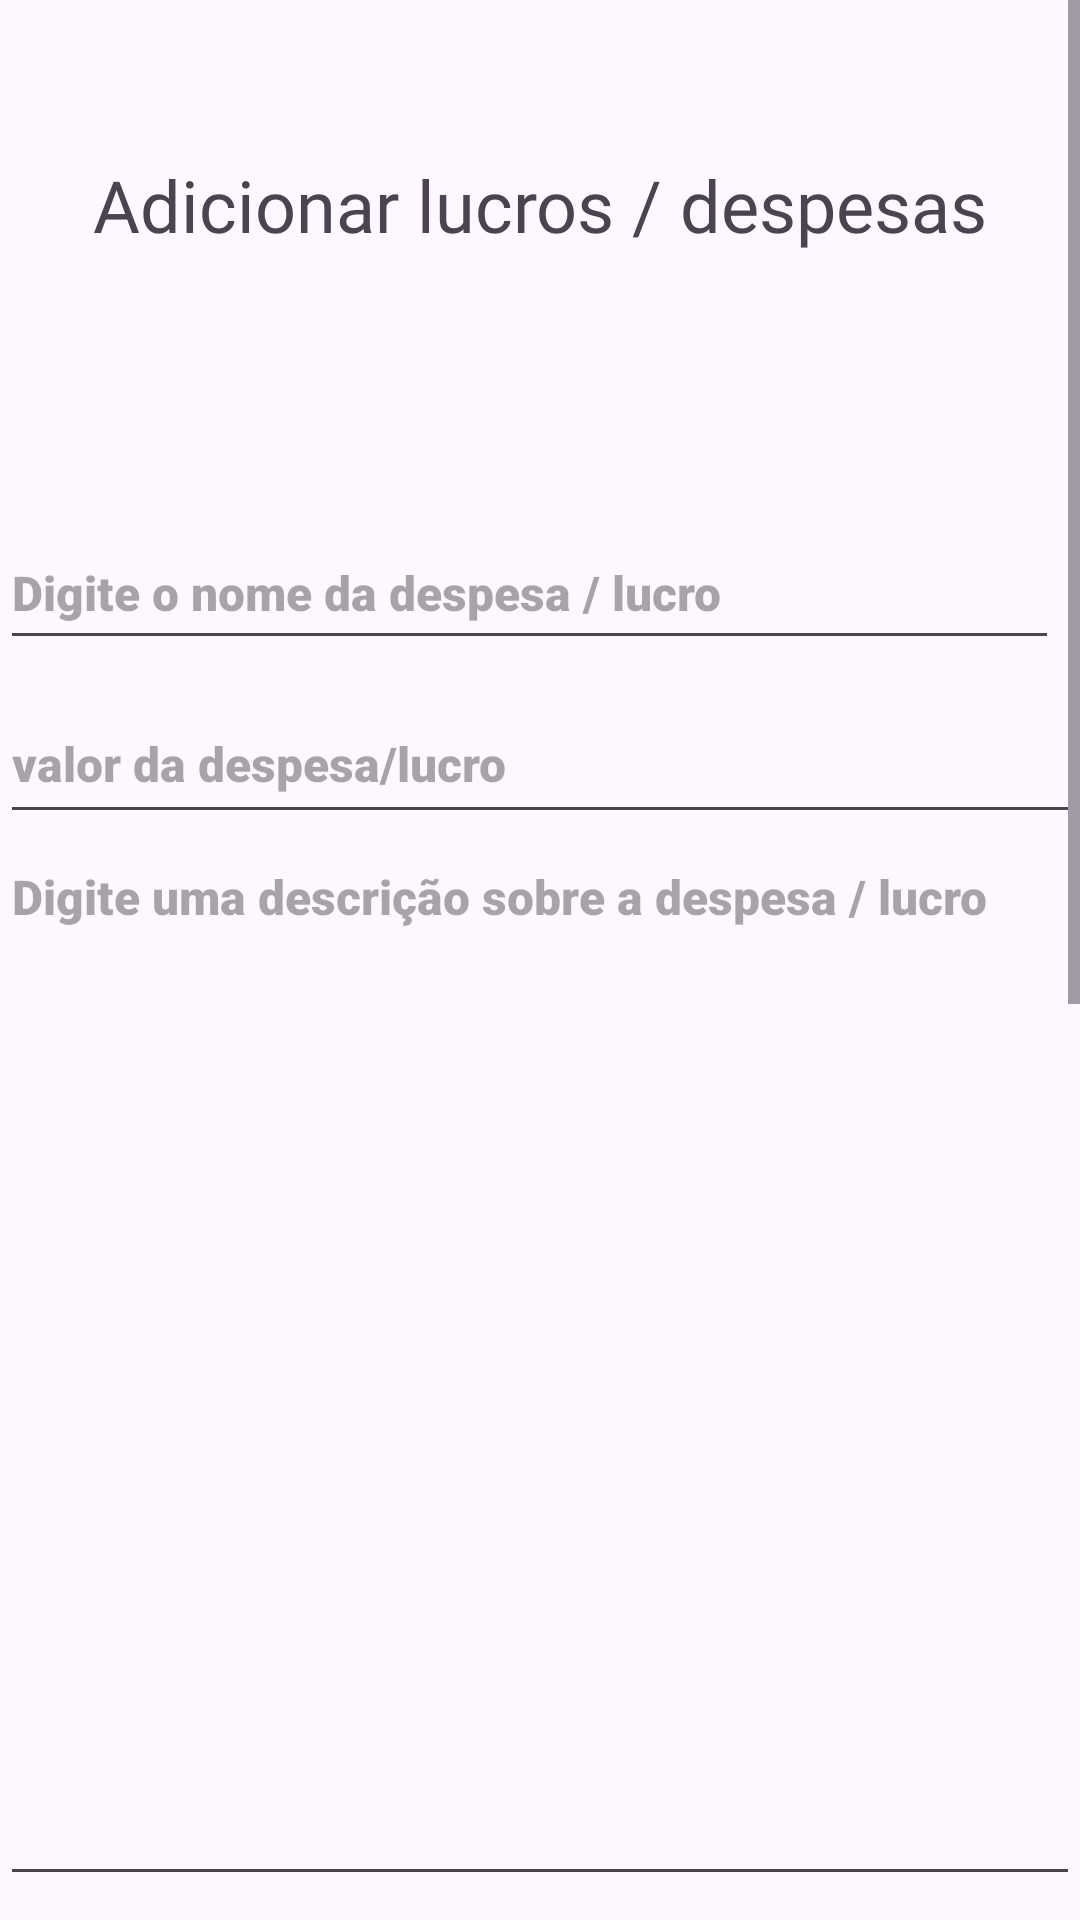

Android layout source for this screen:
<!-- AndroidManifest.xml: application theme Theme.CrudApp -->
<!-- res/layout/activity_adicionar.xml -->
<?xml version="1.0" encoding="utf-8"?>
<androidx.constraintlayout.widget.ConstraintLayout xmlns:android="http://schemas.android.com/apk/res/android"
    xmlns:app="http://schemas.android.com/apk/res-auto"
    xmlns:tools="http://schemas.android.com/tools"
    android:layout_width="match_parent"
    android:layout_height="match_parent"
    tools:context=".Adicionar">

    <ScrollView
        android:layout_width="match_parent"
        android:layout_height="match_parent"
        tools:layout_editor_absoluteX="0dp"
        tools:layout_editor_absoluteY="0dp">

        <androidx.constraintlayout.widget.ConstraintLayout
            android:id="@+id/horizontalScrollView"
            android:layout_width="match_parent"
            android:layout_height="match_parent">


            <TextView
                android:id="@+id/labeladd"
                android:layout_width="wrap_content"
                android:layout_height="88dp"
                android:layout_marginLeft="30dp"
                android:layout_marginTop="52dp"
                android:layout_marginRight="30dp"
                android:fontFamily="@font/anton"
                android:shadowColor="#232222"
                android:text="Adicionar lucros / despesas"
                android:textSize="24sp"
                app:layout_constraintEnd_toEndOf="parent"
                app:layout_constraintStart_toStartOf="parent"
                app:layout_constraintTop_toTopOf="parent" />

            <EditText
                android:id="@+id/name"
                android:layout_width="0dp"
                android:layout_height="48dp"
                android:layout_marginTop="32dp"
                android:layout_marginEnd="7dp"
                android:ems="10"
                android:fontFamily="sans-serif-black"
                android:hint="Digite o nome da despesa / lucro"
                android:inputType="text"
                android:textSize="16sp"
                app:layout_constraintEnd_toEndOf="parent"
                app:layout_constraintStart_toStartOf="parent"
                app:layout_constraintTop_toBottomOf="@+id/labeladd" />

            <EditText
                android:id="@+id/valor"
                android:layout_width="0dp"
                android:layout_height="50dp"
                android:layout_marginTop="8dp"
                android:ems="10"
                android:fontFamily="sans-serif-black"
                android:hint="valor da despesa/lucro"
                android:inputType="numberDecimal"
                android:textSize="16sp"
                app:layout_constraintEnd_toEndOf="parent"
                app:layout_constraintHorizontal_bias="0.0"
                app:layout_constraintStart_toStartOf="parent"
                app:layout_constraintTop_toBottomOf="@+id/name" />

            <EditText
                android:id="@+id/descricao"
                android:layout_width="0dp"
                android:layout_height="354dp"
                android:ems="10"
                android:fontFamily="sans-serif-black"
                android:gravity="start|top"
                android:hint="Digite uma descrição sobre a despesa / lucro"
                android:inputType="text|textLongMessage|textMultiLine"
                android:textSize="16sp"
                app:layout_constraintEnd_toEndOf="parent"
                app:layout_constraintHorizontal_bias="0.0"
                app:layout_constraintStart_toStartOf="parent"
                app:layout_constraintTop_toBottomOf="@+id/valor" />

            <Button
                android:id="@+id/back"
                style="@style/Widget.AppCompat.Button"
                android:layout_width="0dp"
                android:layout_height="56dp"
                android:layout_marginTop="1dp"
                android:text="Voltar"
                app:layout_constraintEnd_toEndOf="parent"
                app:layout_constraintStart_toStartOf="parent"
                app:layout_constraintTop_toBottomOf="@+id/Add" />

            <Button
                android:id="@+id/Add"
                style="@style/Widget.AppCompat.Button"
                android:layout_width="0dp"
                android:layout_height="59dp"
                android:text="Adicionar"
                app:layout_constraintEnd_toEndOf="parent"
                app:layout_constraintHorizontal_bias="0.0"
                app:layout_constraintStart_toStartOf="parent"
                app:layout_constraintTop_toBottomOf="@+id/radioGroup2" />

            <RadioGroup
                android:id="@+id/radioGroup2"
                android:layout_width="0dp"
                android:layout_height="wrap_content"
                android:layout_marginTop="29dp"
                app:layout_constraintEnd_toEndOf="parent"
                app:layout_constraintStart_toStartOf="parent"
                app:layout_constraintTop_toBottomOf="@+id/calendarView">

                <RadioButton
                    android:id="@+id/RadioLucro"
                    android:layout_width="match_parent"
                    android:layout_height="wrap_content"
                    android:text="Lucro"
                    android:textSize="20sp" />

                <RadioButton
                    android:id="@+id/RadioDespesa"
                    android:layout_width="match_parent"
                    android:layout_height="wrap_content"
                    android:text="Despesa"
                    android:textSize="20sp" />

            </RadioGroup>

            <CalendarView
                android:id="@+id/calendarView"
                android:layout_width="0dp"
                android:layout_height="wrap_content"
                android:layout_marginTop="13dp"
                app:layout_constraintEnd_toEndOf="parent"
                app:layout_constraintStart_toStartOf="parent"
                app:layout_constraintTop_toBottomOf="@+id/descricao" />

        </androidx.constraintlayout.widget.ConstraintLayout>
    </ScrollView>

</androidx.constraintlayout.widget.ConstraintLayout>
<!-- resources referenced by this layout -->
<resources>
  <style name="Theme.CrudApp" parent="Base.Theme.CrudApp" />
  <style name="Base.Theme.CrudApp" parent="Theme.Material3.DayNight.NoActionBar">
          
          
      </style>
</resources>
